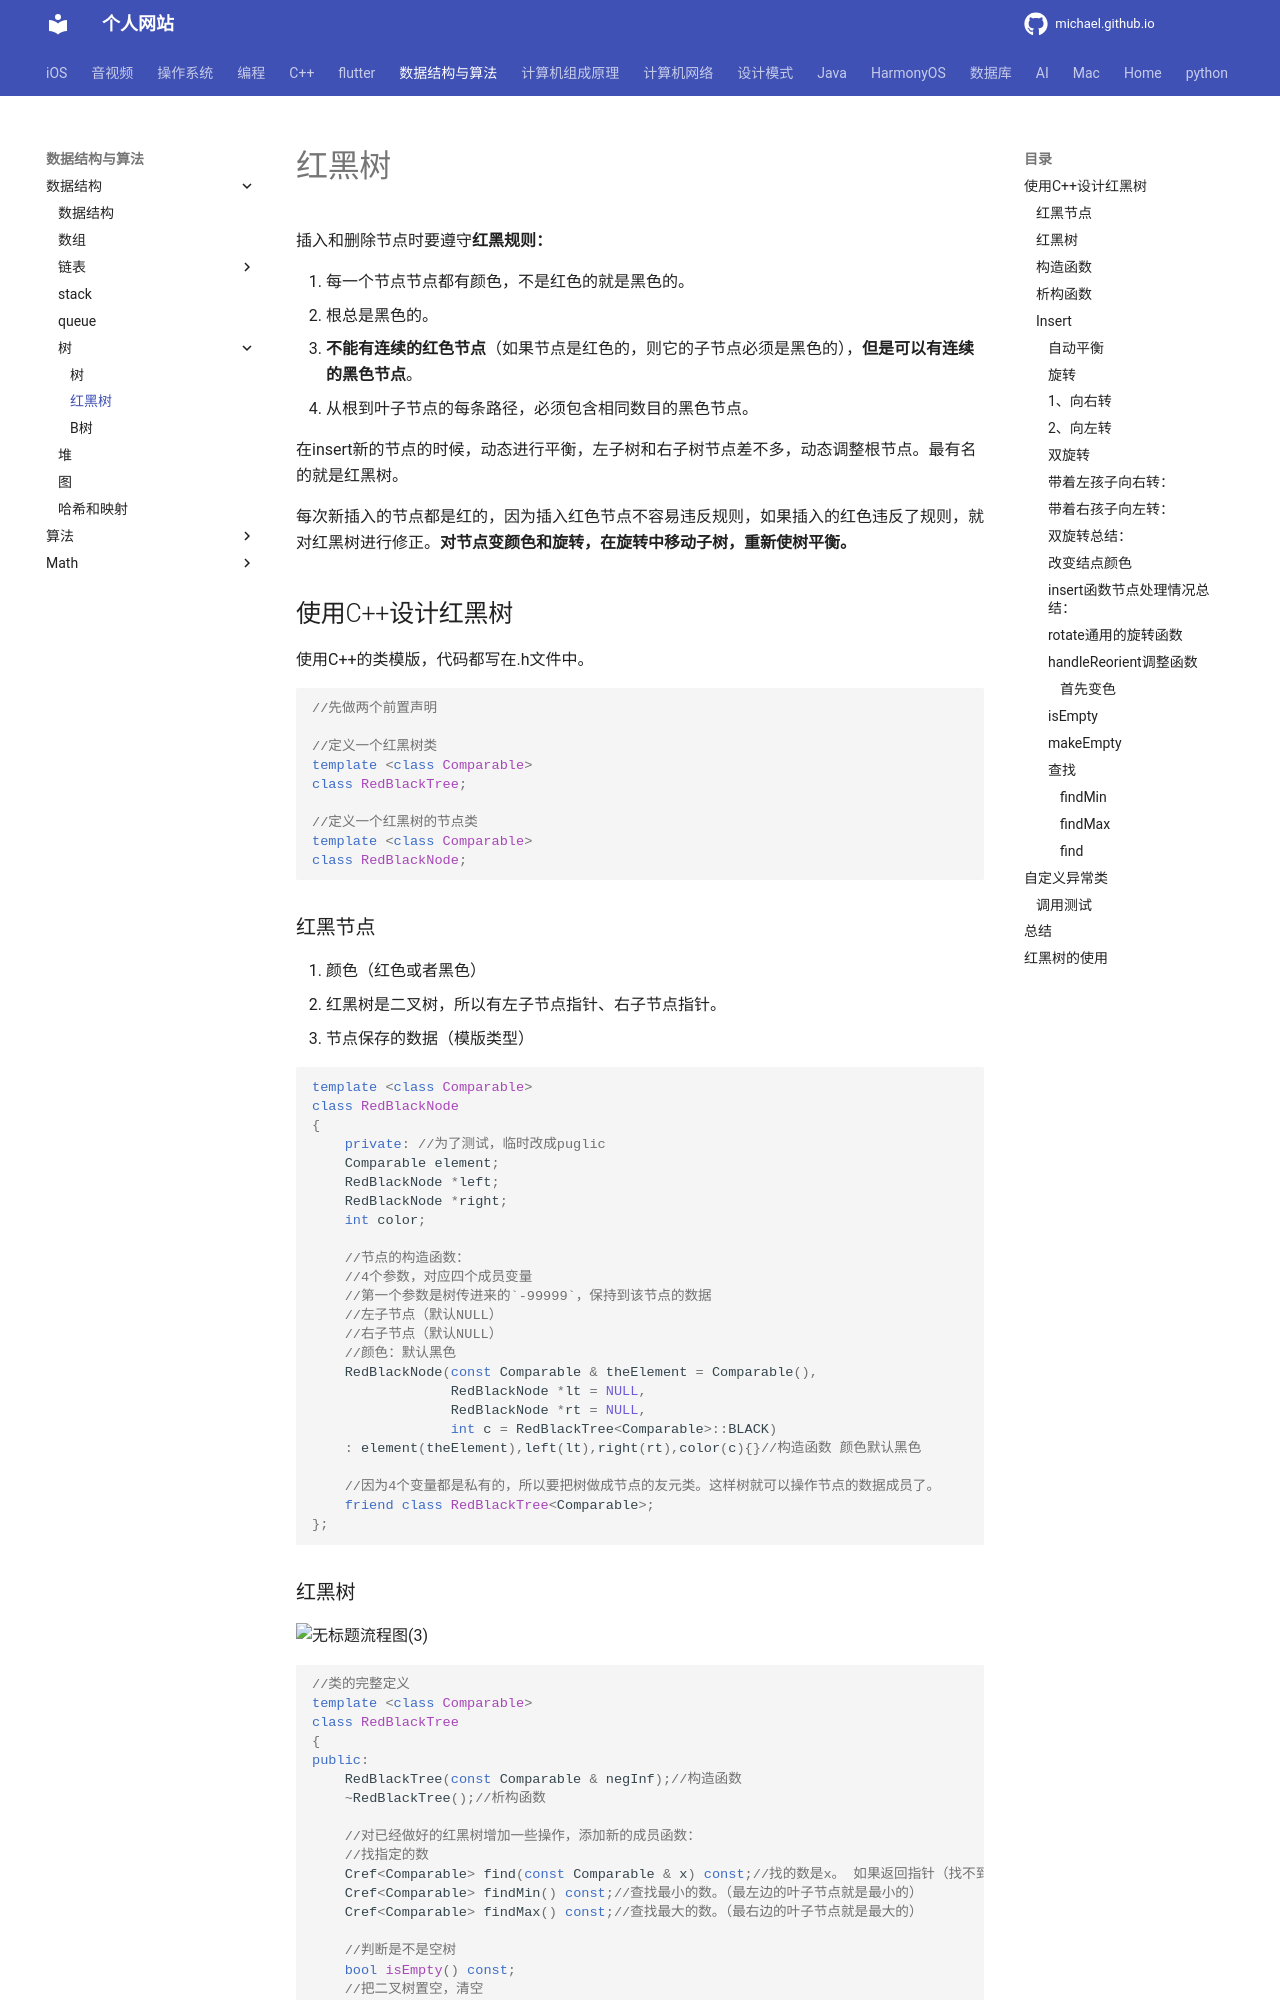

repository: michaelssman/michaelssman.github.io · page: 数据结构与算法/数据结构/树/红黑树/index.html · generator: mkdocs

# 红黑树

插入和删除节点时要遵守**红黑规则：**

1. 每一个节点节点都有颜色，不是红色的就是黑色的。
2. 根总是黑色的。
  3. **不能有连续的红色节点**（如果节点是红色的，则它的子节点必须是黑色的），**但是可以有连续的黑色节点**。
4. 从根到叶子节点的每条路径，必须包含相同数目的黑色节点。

在insert新的节点的时候，动态进行平衡，左子树和右子树节点差不多，动态调整根节点。最有名的就是红黑树。

每次新插入的节点都是红的，因为插入红色节点不容易违反规则，如果插入的红色违反了规则，就对红黑树进行修正。**对节点变颜色和旋转，在旋转中移动子树，重新使树平衡。** 

## 使用C++设计红黑树

使用C++的类模版，代码都写在.h文件中。

```c++
//先做两个前置声明

//定义一个红黑树类
template <class Comparable>
class RedBlackTree;

//定义一个红黑树的节点类
template <class Comparable>
class RedBlackNode;
```

### 红黑节点

1. 颜色（红色或者黑色）
2. 红黑树是二叉树，所以有左子节点指针、右子节点指针。
3. 节点保存的数据（模版类型）

```c++
template <class Comparable>
class RedBlackNode
{
    private: //为了测试，临时改成puglic
    Comparable element;
    RedBlackNode *left;
    RedBlackNode *right;
    int color;
    
    //节点的构造函数：
    //4个参数，对应四个成员变量
    //第一个参数是树传进来的`-99999`，保持到该节点的数据
    //左子节点（默认NULL）
    //右子节点（默认NULL）
    //颜色：默认黑色
    RedBlackNode(const Comparable & theElement = Comparable(),
                 RedBlackNode *lt = NULL,
                 RedBlackNode *rt = NULL,
                 int c = RedBlackTree<Comparable>::BLACK)
    : element(theElement),left(lt),right(rt),color(c){}//构造函数 颜色默认黑色
    
  	//因为4个变量都是私有的，所以要把树做成节点的友元类。这样树就可以操作节点的数据成员了。
    friend class RedBlackTree<Comparable>;
};
```
